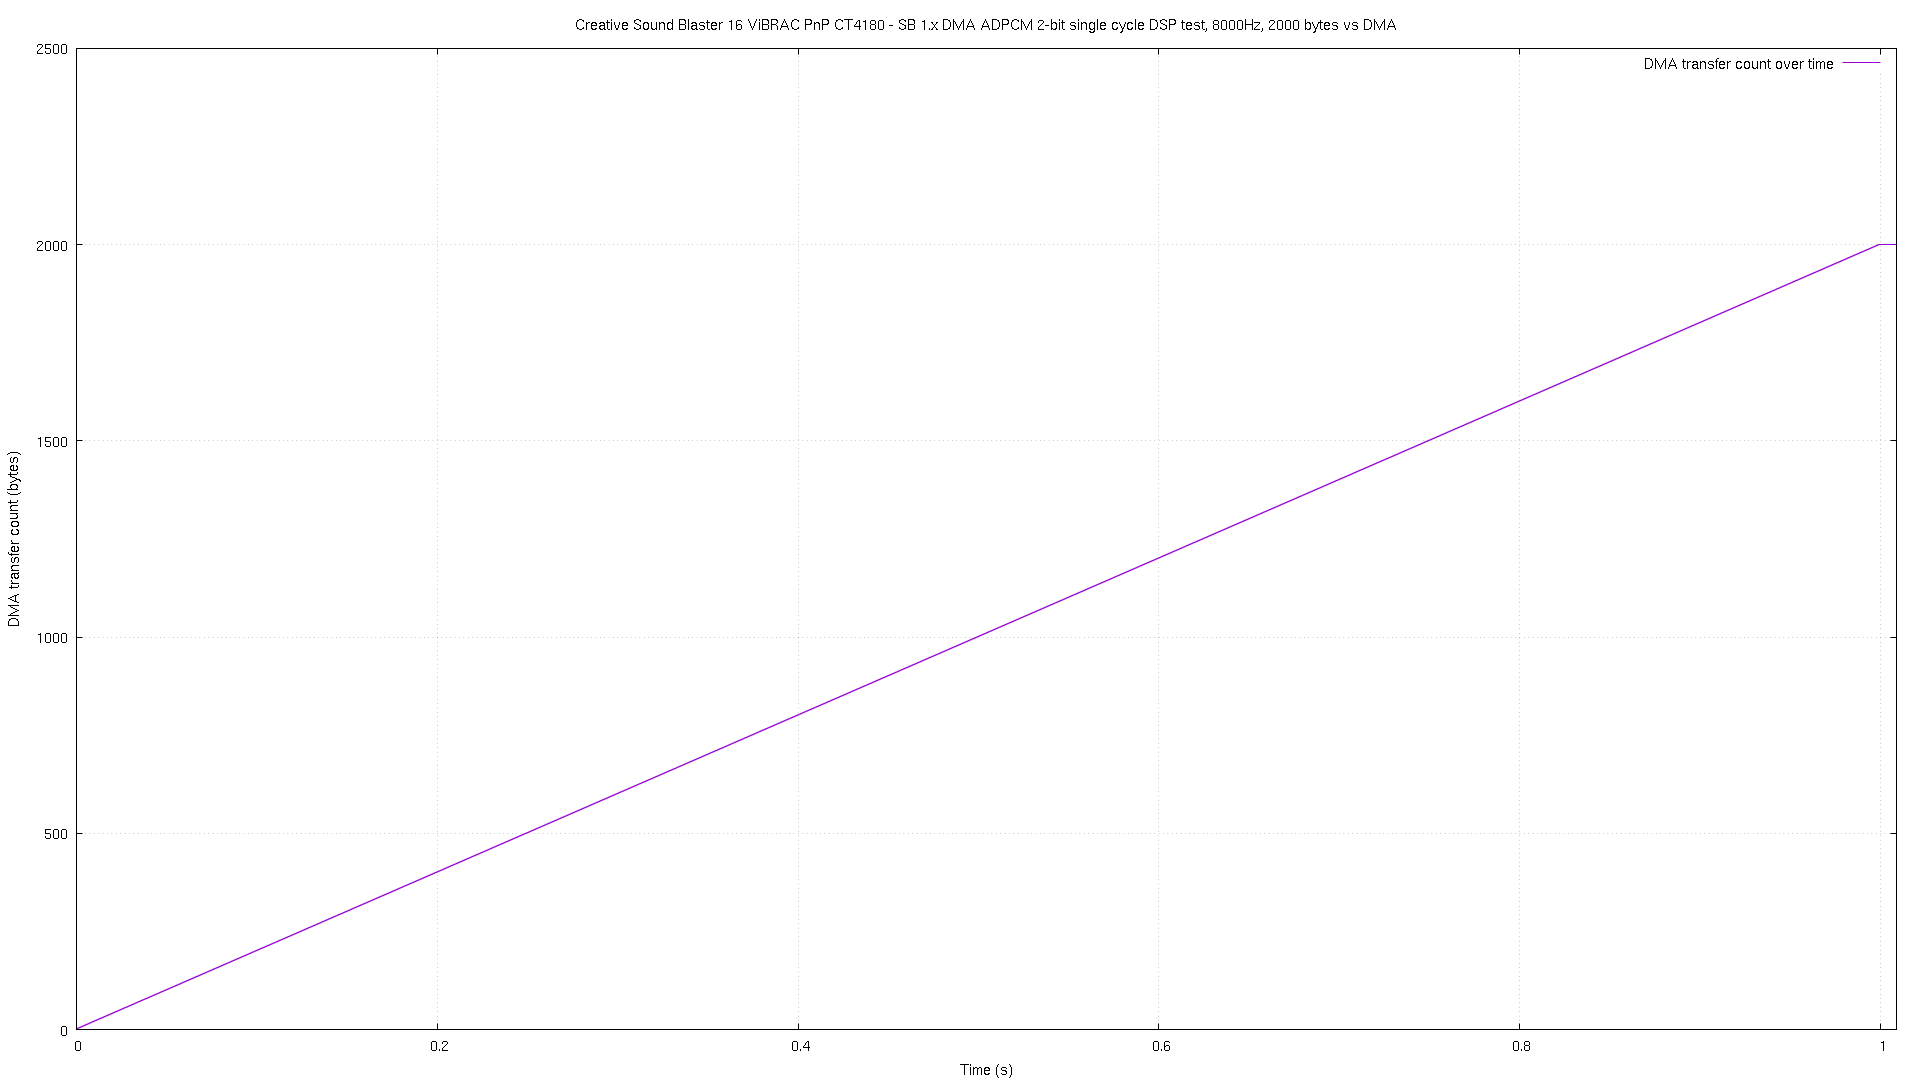

Source data for this figure (header and first rows):
# pos, time
0, 3.8e-05
1, 6.1e-05
2, 0.000104
3, 0.000484
4, 0.000991
5, 0.001487
6, 0.001984
7, 0.00249
8, 0.002985
9, 0.003492
10, 0.003989
11, 0.004486
12, 0.004984
13, 0.00549
14, 0.005987
15, 0.006484
16, 0.006991
17, 0.007488
18, 0.007984
19, 0.00849
20, 0.008987
21, 0.009482
22, 0.009988
23, 0.01048
24, 0.01099
25, 0.01149
26, 0.01198
27, 0.01248
28, 0.01299
29, 0.01348
30, 0.01398
31, 0.01449
32, 0.01498
33, 0.01549
34, 0.01598
35, 0.01648
36, 0.01699
37, 0.01748
38, 0.01798
39, 0.01849
40, 0.01898
41, 0.01948
42, 0.01998
43, 0.02049
44, 0.02098
45, 0.02148
46, 0.02199
47, 0.02249
48, 0.02298
49, 0.02348
50, 0.02398
51, 0.02448
52, 0.02498
53, 0.02548
54, 0.02599
55, 0.02648
56, 0.02698
57, 0.02748
58, 0.02798
59, 0.02848
... 1,942 more rows
